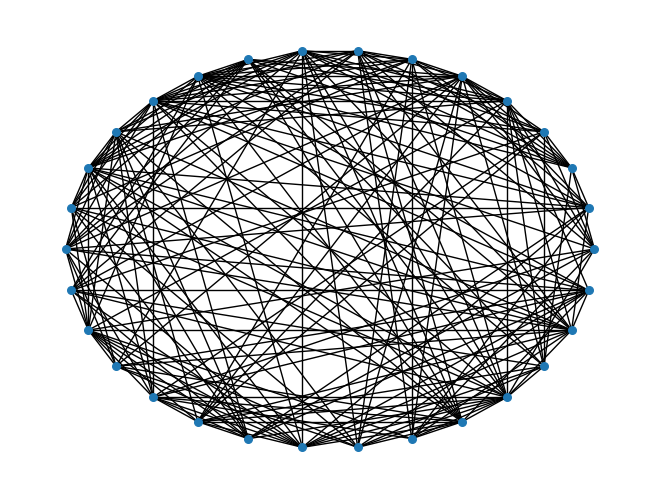

Reproduce this figure in Python.

import networkx as ne #导入建网络模型包，命名ne
import matplotlib.pyplot as mp #导入科学绘图包，命名mp
import numpy as np

#WS network graphy
NETWORK_SIZE=30
k=15
p=0.5

ws=ne.watts_strogatz_graph(NETWORK_SIZE,k,p)
ps=ne.circular_layout(ws)#布置框架
ne.draw(ws,ps,with_labels=False,node_size=30)

mp.show()
A=np.array(ne.adjacency_matrix(ws).todense())
print(A)
